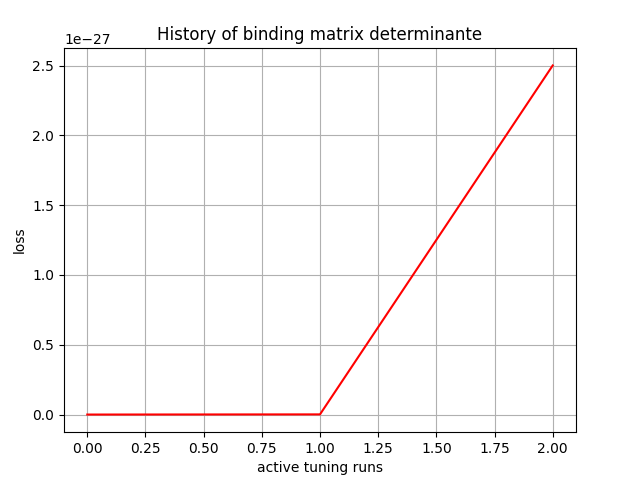

Values plotted in this chart, from the file beside it:
, 0
0, 4.700875e-35
1, 1.1872339e-30
2, 2.5008605e-27
